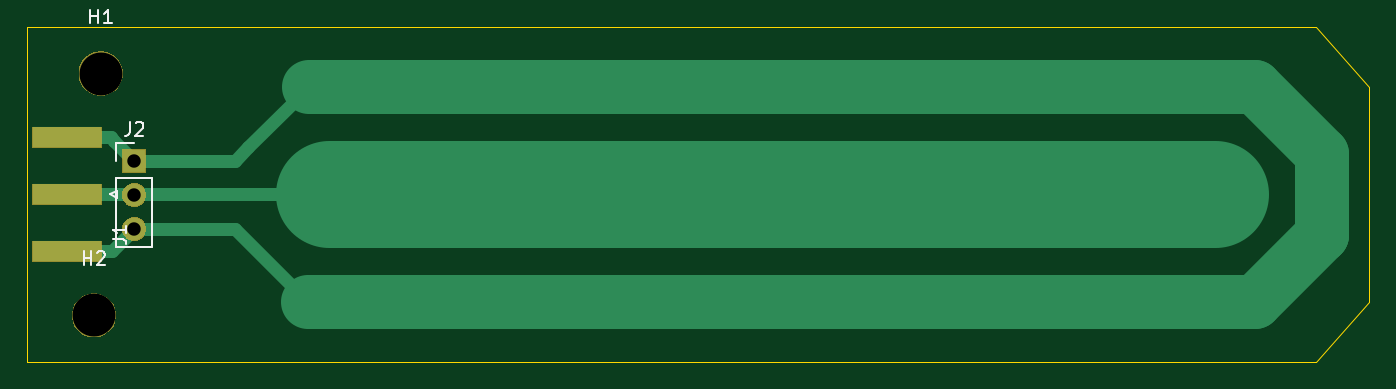
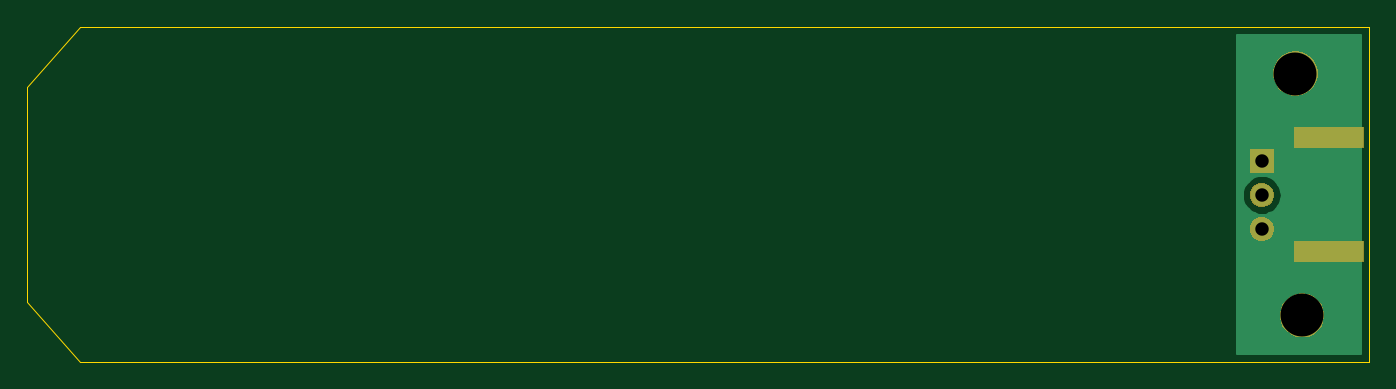
Circuit board: 11 layer files. Board 100.0 x 25.0 mm.
- bottom_copper: MSense_Coupon-B_Cu.gbr (2928 bytes)
- bottom_mask: MSense_Coupon-B_Mask.gbr (5271 bytes)
- paste: MSense_Coupon-B_Paste.gbr (576 bytes)
- bottom_silk: MSense_Coupon-B_SilkS.gbr (496 bytes)
- outline: MSense_Coupon-Edge_Cuts.gbr (986 bytes)
- top_copper: MSense_Coupon-F_Cu.gbr (2209 bytes)
- top_mask: MSense_Coupon-F_Mask.gbr (5430 bytes)
- paste: MSense_Coupon-F_Paste.gbr (600 bytes)
- top_silk: MSense_Coupon-F_SilkS.gbr (2436 bytes)
- drill: MSense_Coupon-NPTH.drl (271 bytes)
- drill: MSense_Coupon-PTH.drl (372 bytes)

=== bottom_copper: MSense_Coupon-B_Cu.gbr ===
G04 #@! TF.GenerationSoftware,KiCad,Pcbnew,(5.1.4)-1*
G04 #@! TF.CreationDate,2020-05-21T10:54:05+02:00*
G04 #@! TF.ProjectId,MSense_Coupon,4d53656e-7365-45f4-936f-75706f6e2e6b,rev?*
G04 #@! TF.SameCoordinates,Original*
G04 #@! TF.FileFunction,Copper,L2,Bot*
G04 #@! TF.FilePolarity,Positive*
%FSLAX46Y46*%
G04 Gerber Fmt 4.6, Leading zero omitted, Abs format (unit mm)*
G04 Created by KiCad (PCBNEW (5.1.4)-1) date 2020-05-21 10:54:05*
%MOMM*%
%LPD*%
G04 APERTURE LIST*
%ADD10R,5.080000X1.500000*%
%ADD11C,3.200000*%
%ADD12R,1.700000X1.700000*%
%ADD13O,1.700000X1.700000*%
%ADD14C,0.254000*%
G04 APERTURE END LIST*
D10*
X95500000Y-94250000D03*
X95500000Y-85750000D03*
D11*
X97500000Y-99000000D03*
X98000000Y-81000000D03*
D12*
X100500000Y-87500000D03*
D13*
X100500000Y-90040000D03*
X100500000Y-92580000D03*
D14*
G36*
X102373000Y-101840000D02*
G01*
X93160000Y-101840000D01*
X93160000Y-90040000D01*
X99007815Y-90040000D01*
X99036487Y-90331111D01*
X99121401Y-90611034D01*
X99259294Y-90869014D01*
X99444866Y-91095134D01*
X99670986Y-91280706D01*
X99928966Y-91418599D01*
X100208889Y-91503513D01*
X100427050Y-91525000D01*
X100572950Y-91525000D01*
X100791111Y-91503513D01*
X101071034Y-91418599D01*
X101329014Y-91280706D01*
X101555134Y-91095134D01*
X101740706Y-90869014D01*
X101878599Y-90611034D01*
X101963513Y-90331111D01*
X101992185Y-90040000D01*
X101963513Y-89748889D01*
X101878599Y-89468966D01*
X101740706Y-89210986D01*
X101555134Y-88984866D01*
X101329014Y-88799294D01*
X101071034Y-88661401D01*
X100791111Y-88576487D01*
X100572950Y-88555000D01*
X100427050Y-88555000D01*
X100208889Y-88576487D01*
X99928966Y-88661401D01*
X99670986Y-88799294D01*
X99444866Y-88984866D01*
X99259294Y-89210986D01*
X99121401Y-89468966D01*
X99036487Y-89748889D01*
X99007815Y-90040000D01*
X93160000Y-90040000D01*
X93160000Y-78160000D01*
X102373000Y-78160000D01*
X102373000Y-101840000D01*
X102373000Y-101840000D01*
G37*
X102373000Y-101840000D02*
X93160000Y-101840000D01*
X93160000Y-90040000D01*
X99007815Y-90040000D01*
X99036487Y-90331111D01*
X99121401Y-90611034D01*
X99259294Y-90869014D01*
X99444866Y-91095134D01*
X99670986Y-91280706D01*
X99928966Y-91418599D01*
X100208889Y-91503513D01*
X100427050Y-91525000D01*
X100572950Y-91525000D01*
X100791111Y-91503513D01*
X101071034Y-91418599D01*
X101329014Y-91280706D01*
X101555134Y-91095134D01*
X101740706Y-90869014D01*
X101878599Y-90611034D01*
X101963513Y-90331111D01*
X101992185Y-90040000D01*
X101963513Y-89748889D01*
X101878599Y-89468966D01*
X101740706Y-89210986D01*
X101555134Y-88984866D01*
X101329014Y-88799294D01*
X101071034Y-88661401D01*
X100791111Y-88576487D01*
X100572950Y-88555000D01*
X100427050Y-88555000D01*
X100208889Y-88576487D01*
X99928966Y-88661401D01*
X99670986Y-88799294D01*
X99444866Y-88984866D01*
X99259294Y-89210986D01*
X99121401Y-89468966D01*
X99036487Y-89748889D01*
X99007815Y-90040000D01*
X93160000Y-90040000D01*
X93160000Y-78160000D01*
X102373000Y-78160000D01*
X102373000Y-101840000D01*
M02*

=== bottom_mask: MSense_Coupon-B_Mask.gbr ===
G04 #@! TF.GenerationSoftware,KiCad,Pcbnew,(5.1.4)-1*
G04 #@! TF.CreationDate,2020-05-21T10:54:05+02:00*
G04 #@! TF.ProjectId,MSense_Coupon,4d53656e-7365-45f4-936f-75706f6e2e6b,rev?*
G04 #@! TF.SameCoordinates,Original*
G04 #@! TF.FileFunction,Soldermask,Bot*
G04 #@! TF.FilePolarity,Negative*
%FSLAX46Y46*%
G04 Gerber Fmt 4.6, Leading zero omitted, Abs format (unit mm)*
G04 Created by KiCad (PCBNEW (5.1.4)-1) date 2020-05-21 10:54:05*
%MOMM*%
%LPD*%
G04 APERTURE LIST*
%ADD10C,0.100000*%
G04 APERTURE END LIST*
D10*
G36*
X97875256Y-97391298D02*
G01*
X97981579Y-97412447D01*
X98282042Y-97536903D01*
X98552451Y-97717585D01*
X98782415Y-97947549D01*
X98963097Y-98217958D01*
X99087553Y-98518421D01*
X99151000Y-98837391D01*
X99151000Y-99162609D01*
X99087553Y-99481579D01*
X98963097Y-99782042D01*
X98782415Y-100052451D01*
X98552451Y-100282415D01*
X98282042Y-100463097D01*
X97981579Y-100587553D01*
X97875256Y-100608702D01*
X97662611Y-100651000D01*
X97337389Y-100651000D01*
X97124744Y-100608702D01*
X97018421Y-100587553D01*
X96717958Y-100463097D01*
X96447549Y-100282415D01*
X96217585Y-100052451D01*
X96036903Y-99782042D01*
X95912447Y-99481579D01*
X95849000Y-99162609D01*
X95849000Y-98837391D01*
X95912447Y-98518421D01*
X96036903Y-98217958D01*
X96217585Y-97947549D01*
X96447549Y-97717585D01*
X96717958Y-97536903D01*
X97018421Y-97412447D01*
X97124744Y-97391298D01*
X97337389Y-97349000D01*
X97662611Y-97349000D01*
X97875256Y-97391298D01*
X97875256Y-97391298D01*
G37*
G36*
X98091000Y-95051000D02*
G01*
X92909000Y-95051000D01*
X92909000Y-93449000D01*
X98091000Y-93449000D01*
X98091000Y-95051000D01*
X98091000Y-95051000D01*
G37*
G36*
X100610443Y-91685519D02*
G01*
X100676627Y-91692037D01*
X100846466Y-91743557D01*
X101002991Y-91827222D01*
X101038729Y-91856552D01*
X101140186Y-91939814D01*
X101223448Y-92041271D01*
X101252778Y-92077009D01*
X101336443Y-92233534D01*
X101387963Y-92403373D01*
X101405359Y-92580000D01*
X101387963Y-92756627D01*
X101336443Y-92926466D01*
X101252778Y-93082991D01*
X101223448Y-93118729D01*
X101140186Y-93220186D01*
X101038729Y-93303448D01*
X101002991Y-93332778D01*
X100846466Y-93416443D01*
X100676627Y-93467963D01*
X100610442Y-93474482D01*
X100544260Y-93481000D01*
X100455740Y-93481000D01*
X100389558Y-93474482D01*
X100323373Y-93467963D01*
X100153534Y-93416443D01*
X99997009Y-93332778D01*
X99961271Y-93303448D01*
X99859814Y-93220186D01*
X99776552Y-93118729D01*
X99747222Y-93082991D01*
X99663557Y-92926466D01*
X99612037Y-92756627D01*
X99594641Y-92580000D01*
X99612037Y-92403373D01*
X99663557Y-92233534D01*
X99747222Y-92077009D01*
X99776552Y-92041271D01*
X99859814Y-91939814D01*
X99961271Y-91856552D01*
X99997009Y-91827222D01*
X100153534Y-91743557D01*
X100323373Y-91692037D01*
X100389557Y-91685519D01*
X100455740Y-91679000D01*
X100544260Y-91679000D01*
X100610443Y-91685519D01*
X100610443Y-91685519D01*
G37*
G36*
X100610443Y-89145519D02*
G01*
X100676627Y-89152037D01*
X100846466Y-89203557D01*
X101002991Y-89287222D01*
X101038729Y-89316552D01*
X101140186Y-89399814D01*
X101223448Y-89501271D01*
X101252778Y-89537009D01*
X101336443Y-89693534D01*
X101387963Y-89863373D01*
X101405359Y-90040000D01*
X101387963Y-90216627D01*
X101336443Y-90386466D01*
X101252778Y-90542991D01*
X101223448Y-90578729D01*
X101140186Y-90680186D01*
X101038729Y-90763448D01*
X101002991Y-90792778D01*
X100846466Y-90876443D01*
X100676627Y-90927963D01*
X100610443Y-90934481D01*
X100544260Y-90941000D01*
X100455740Y-90941000D01*
X100389557Y-90934481D01*
X100323373Y-90927963D01*
X100153534Y-90876443D01*
X99997009Y-90792778D01*
X99961271Y-90763448D01*
X99859814Y-90680186D01*
X99776552Y-90578729D01*
X99747222Y-90542991D01*
X99663557Y-90386466D01*
X99612037Y-90216627D01*
X99594641Y-90040000D01*
X99612037Y-89863373D01*
X99663557Y-89693534D01*
X99747222Y-89537009D01*
X99776552Y-89501271D01*
X99859814Y-89399814D01*
X99961271Y-89316552D01*
X99997009Y-89287222D01*
X100153534Y-89203557D01*
X100323373Y-89152037D01*
X100389557Y-89145519D01*
X100455740Y-89139000D01*
X100544260Y-89139000D01*
X100610443Y-89145519D01*
X100610443Y-89145519D01*
G37*
G36*
X101401000Y-88401000D02*
G01*
X99599000Y-88401000D01*
X99599000Y-86599000D01*
X101401000Y-86599000D01*
X101401000Y-88401000D01*
X101401000Y-88401000D01*
G37*
G36*
X98091000Y-86551000D02*
G01*
X92909000Y-86551000D01*
X92909000Y-84949000D01*
X98091000Y-84949000D01*
X98091000Y-86551000D01*
X98091000Y-86551000D01*
G37*
G36*
X98375256Y-79391298D02*
G01*
X98481579Y-79412447D01*
X98782042Y-79536903D01*
X99052451Y-79717585D01*
X99282415Y-79947549D01*
X99463097Y-80217958D01*
X99587553Y-80518421D01*
X99651000Y-80837391D01*
X99651000Y-81162609D01*
X99587553Y-81481579D01*
X99463097Y-81782042D01*
X99282415Y-82052451D01*
X99052451Y-82282415D01*
X98782042Y-82463097D01*
X98481579Y-82587553D01*
X98375256Y-82608702D01*
X98162611Y-82651000D01*
X97837389Y-82651000D01*
X97624744Y-82608702D01*
X97518421Y-82587553D01*
X97217958Y-82463097D01*
X96947549Y-82282415D01*
X96717585Y-82052451D01*
X96536903Y-81782042D01*
X96412447Y-81481579D01*
X96349000Y-81162609D01*
X96349000Y-80837391D01*
X96412447Y-80518421D01*
X96536903Y-80217958D01*
X96717585Y-79947549D01*
X96947549Y-79717585D01*
X97217958Y-79536903D01*
X97518421Y-79412447D01*
X97624744Y-79391298D01*
X97837389Y-79349000D01*
X98162611Y-79349000D01*
X98375256Y-79391298D01*
X98375256Y-79391298D01*
G37*
M02*

=== paste: MSense_Coupon-B_Paste.gbr ===
G04 #@! TF.GenerationSoftware,KiCad,Pcbnew,(5.1.4)-1*
G04 #@! TF.CreationDate,2020-05-21T10:54:05+02:00*
G04 #@! TF.ProjectId,MSense_Coupon,4d53656e-7365-45f4-936f-75706f6e2e6b,rev?*
G04 #@! TF.SameCoordinates,Original*
G04 #@! TF.FileFunction,Paste,Bot*
G04 #@! TF.FilePolarity,Positive*
%FSLAX46Y46*%
G04 Gerber Fmt 4.6, Leading zero omitted, Abs format (unit mm)*
G04 Created by KiCad (PCBNEW (5.1.4)-1) date 2020-05-21 10:54:05*
%MOMM*%
%LPD*%
G04 APERTURE LIST*
%ADD10R,5.080000X1.500000*%
G04 APERTURE END LIST*
D10*
X95500000Y-94250000D03*
X95500000Y-85750000D03*
M02*

=== bottom_silk: MSense_Coupon-B_SilkS.gbr ===
G04 #@! TF.GenerationSoftware,KiCad,Pcbnew,(5.1.4)-1*
G04 #@! TF.CreationDate,2020-05-21T10:54:05+02:00*
G04 #@! TF.ProjectId,MSense_Coupon,4d53656e-7365-45f4-936f-75706f6e2e6b,rev?*
G04 #@! TF.SameCoordinates,Original*
G04 #@! TF.FileFunction,Legend,Bot*
G04 #@! TF.FilePolarity,Positive*
%FSLAX46Y46*%
G04 Gerber Fmt 4.6, Leading zero omitted, Abs format (unit mm)*
G04 Created by KiCad (PCBNEW (5.1.4)-1) date 2020-05-21 10:54:05*
%MOMM*%
%LPD*%
G04 APERTURE LIST*
G04 APERTURE END LIST*
M02*

=== outline: MSense_Coupon-Edge_Cuts.gbr ===
G04 #@! TF.GenerationSoftware,KiCad,Pcbnew,(5.1.4)-1*
G04 #@! TF.CreationDate,2020-05-21T10:54:05+02:00*
G04 #@! TF.ProjectId,MSense_Coupon,4d53656e-7365-45f4-936f-75706f6e2e6b,rev?*
G04 #@! TF.SameCoordinates,Original*
G04 #@! TF.FileFunction,Profile,NP*
%FSLAX46Y46*%
G04 Gerber Fmt 4.6, Leading zero omitted, Abs format (unit mm)*
G04 Created by KiCad (PCBNEW (5.1.4)-1) date 2020-05-21 10:54:05*
%MOMM*%
%LPD*%
G04 APERTURE LIST*
%ADD10C,0.050000*%
G04 APERTURE END LIST*
D10*
X192500000Y-82000000D02*
X188500000Y-77500000D01*
X192500000Y-98000000D02*
X188500000Y-102500000D01*
X100000000Y-102500000D02*
X92500000Y-102500000D01*
X100000000Y-77500000D02*
X92500000Y-77500000D01*
X192500000Y-98000000D02*
X192500000Y-82000000D01*
X100000000Y-77500000D02*
X188500000Y-77500000D01*
X92500000Y-80000000D02*
X92500000Y-77500000D01*
X100000000Y-102500000D02*
X188500000Y-102500000D01*
X92500000Y-100000000D02*
X92500000Y-102500000D01*
X92500000Y-100000000D02*
X92500000Y-80000000D01*
M02*

=== top_copper: MSense_Coupon-F_Cu.gbr ===
G04 #@! TF.GenerationSoftware,KiCad,Pcbnew,(5.1.4)-1*
G04 #@! TF.CreationDate,2020-05-21T10:54:05+02:00*
G04 #@! TF.ProjectId,MSense_Coupon,4d53656e-7365-45f4-936f-75706f6e2e6b,rev?*
G04 #@! TF.SameCoordinates,Original*
G04 #@! TF.FileFunction,Copper,L1,Top*
G04 #@! TF.FilePolarity,Positive*
%FSLAX46Y46*%
G04 Gerber Fmt 4.6, Leading zero omitted, Abs format (unit mm)*
G04 Created by KiCad (PCBNEW (5.1.4)-1) date 2020-05-21 10:54:05*
%MOMM*%
%LPD*%
G04 APERTURE LIST*
%ADD10R,5.080000X1.500000*%
%ADD11C,3.200000*%
%ADD12R,1.700000X1.700000*%
%ADD13O,1.700000X1.700000*%
%ADD14C,8.000000*%
%ADD15C,1.000000*%
%ADD16C,0.250000*%
%ADD17C,4.000000*%
G04 APERTURE END LIST*
D10*
X95500000Y-90000000D03*
X95500000Y-94250000D03*
X95500000Y-85750000D03*
D11*
X97500000Y-99000000D03*
X98000000Y-81000000D03*
D12*
X100500000Y-87500000D03*
D13*
X100500000Y-90040000D03*
X100500000Y-92580000D03*
D14*
X140000000Y-90000000D02*
X115000000Y-90000000D01*
X181000000Y-90000000D02*
X140000000Y-90000000D01*
D15*
X103174990Y-90000000D02*
X95500000Y-90000000D01*
X115000000Y-90000000D02*
X103174990Y-90000000D01*
X98830000Y-94250000D02*
X100500000Y-92580000D01*
X95500000Y-94250000D02*
X98830000Y-94250000D01*
X99000000Y-86000000D02*
X100500000Y-87500000D01*
X95500000Y-85750000D02*
X98750000Y-85750000D01*
X98750000Y-85750000D02*
X99000000Y-86000000D01*
X108000000Y-92580000D02*
X113460000Y-98040000D01*
X109000000Y-86500000D02*
X113500000Y-82000000D01*
D16*
X113500000Y-82000000D02*
X113500000Y-82000000D01*
D17*
X113500000Y-82000000D02*
X181500000Y-82000000D01*
X181500000Y-82000000D02*
X181500000Y-82000000D01*
X113460000Y-98040000D02*
X177960000Y-98040000D01*
X177960000Y-98040000D02*
X181460000Y-98040000D01*
X181460000Y-98040000D02*
X181460000Y-98040000D01*
X181460000Y-98040000D02*
X183960000Y-98040000D01*
X183960000Y-98040000D02*
X189000000Y-93000000D01*
X189000000Y-93000000D02*
X189000000Y-93000000D01*
X181500000Y-82000000D02*
X184000000Y-82000000D01*
X184000000Y-82000000D02*
X189000000Y-87000000D01*
X189000000Y-87000000D02*
X189000000Y-93000000D01*
D15*
X100500000Y-92580000D02*
X108000000Y-92580000D01*
X100500000Y-87500000D02*
X108000000Y-87500000D01*
X108000000Y-87500000D02*
X109000000Y-86500000D01*
M02*

=== top_mask: MSense_Coupon-F_Mask.gbr (5430 bytes, source omitted) ===
=== paste: MSense_Coupon-F_Paste.gbr ===
G04 #@! TF.GenerationSoftware,KiCad,Pcbnew,(5.1.4)-1*
G04 #@! TF.CreationDate,2020-05-21T10:54:05+02:00*
G04 #@! TF.ProjectId,MSense_Coupon,4d53656e-7365-45f4-936f-75706f6e2e6b,rev?*
G04 #@! TF.SameCoordinates,Original*
G04 #@! TF.FileFunction,Paste,Top*
G04 #@! TF.FilePolarity,Positive*
%FSLAX46Y46*%
G04 Gerber Fmt 4.6, Leading zero omitted, Abs format (unit mm)*
G04 Created by KiCad (PCBNEW (5.1.4)-1) date 2020-05-21 10:54:05*
%MOMM*%
%LPD*%
G04 APERTURE LIST*
%ADD10R,5.080000X1.500000*%
G04 APERTURE END LIST*
D10*
X95500000Y-90000000D03*
X95500000Y-94250000D03*
X95500000Y-85750000D03*
M02*

=== top_silk: MSense_Coupon-F_SilkS.gbr ===
G04 #@! TF.GenerationSoftware,KiCad,Pcbnew,(5.1.4)-1*
G04 #@! TF.CreationDate,2020-05-21T10:54:05+02:00*
G04 #@! TF.ProjectId,MSense_Coupon,4d53656e-7365-45f4-936f-75706f6e2e6b,rev?*
G04 #@! TF.SameCoordinates,Original*
G04 #@! TF.FileFunction,Legend,Top*
G04 #@! TF.FilePolarity,Positive*
%FSLAX46Y46*%
G04 Gerber Fmt 4.6, Leading zero omitted, Abs format (unit mm)*
G04 Created by KiCad (PCBNEW (5.1.4)-1) date 2020-05-21 10:54:05*
%MOMM*%
%LPD*%
G04 APERTURE LIST*
%ADD10C,0.120000*%
%ADD11C,0.150000*%
G04 APERTURE END LIST*
D10*
X98710000Y-90000000D02*
X99210000Y-90250000D01*
X99210000Y-90250000D02*
X99210000Y-89750000D01*
X99210000Y-89750000D02*
X98710000Y-90000000D01*
X99170000Y-93910000D02*
X101830000Y-93910000D01*
X99170000Y-88770000D02*
X99170000Y-93910000D01*
X101830000Y-88770000D02*
X101830000Y-93910000D01*
X99170000Y-88770000D02*
X101830000Y-88770000D01*
X99170000Y-87500000D02*
X99170000Y-86170000D01*
X99170000Y-86170000D02*
X100500000Y-86170000D01*
D11*
X98912380Y-93333333D02*
X99626666Y-93333333D01*
X99769523Y-93380952D01*
X99864761Y-93476190D01*
X99912380Y-93619047D01*
X99912380Y-93714285D01*
X99912380Y-92333333D02*
X99912380Y-92904761D01*
X99912380Y-92619047D02*
X98912380Y-92619047D01*
X99055238Y-92714285D01*
X99150476Y-92809523D01*
X99198095Y-92904761D01*
X96738095Y-95252380D02*
X96738095Y-94252380D01*
X96738095Y-94728571D02*
X97309523Y-94728571D01*
X97309523Y-95252380D02*
X97309523Y-94252380D01*
X97738095Y-94347619D02*
X97785714Y-94300000D01*
X97880952Y-94252380D01*
X98119047Y-94252380D01*
X98214285Y-94300000D01*
X98261904Y-94347619D01*
X98309523Y-94442857D01*
X98309523Y-94538095D01*
X98261904Y-94680952D01*
X97690476Y-95252380D01*
X98309523Y-95252380D01*
X97238095Y-77252380D02*
X97238095Y-76252380D01*
X97238095Y-76728571D02*
X97809523Y-76728571D01*
X97809523Y-77252380D02*
X97809523Y-76252380D01*
X98809523Y-77252380D02*
X98238095Y-77252380D01*
X98523809Y-77252380D02*
X98523809Y-76252380D01*
X98428571Y-76395238D01*
X98333333Y-76490476D01*
X98238095Y-76538095D01*
X100166666Y-84622380D02*
X100166666Y-85336666D01*
X100119047Y-85479523D01*
X100023809Y-85574761D01*
X99880952Y-85622380D01*
X99785714Y-85622380D01*
X100595238Y-84717619D02*
X100642857Y-84670000D01*
X100738095Y-84622380D01*
X100976190Y-84622380D01*
X101071428Y-84670000D01*
X101119047Y-84717619D01*
X101166666Y-84812857D01*
X101166666Y-84908095D01*
X101119047Y-85050952D01*
X100547619Y-85622380D01*
X101166666Y-85622380D01*
M02*

=== drill: MSense_Coupon-NPTH.drl ===
M48
; DRILL file {KiCad (5.1.4)-1} date 21.05.2020 10:54:02
; FORMAT={-:-/ absolute / inch / decimal}
; #@! TF.CreationDate,2020-05-21T10:54:02+02:00
; #@! TF.GenerationSoftware,Kicad,Pcbnew,(5.1.4)-1
; #@! TF.FileFunction,NonPlated,1,2,NPTH
FMAT,2
INCH
%
G90
G05
T0
M30

=== drill: MSense_Coupon-PTH.drl ===
M48
; DRILL file {KiCad (5.1.4)-1} date 21.05.2020 10:54:02
; FORMAT={-:-/ absolute / inch / decimal}
; #@! TF.CreationDate,2020-05-21T10:54:02+02:00
; #@! TF.GenerationSoftware,Kicad,Pcbnew,(5.1.4)-1
; #@! TF.FileFunction,Plated,1,2,PTH
FMAT,2
INCH
T1C0.0394
T2C0.1260
%
G90
G05
T1
X3.9567Y-3.4449
X3.9567Y-3.5449
X3.9567Y-3.6449
T2
X3.8583Y-3.189
X3.8386Y-3.8976
T0
M30
